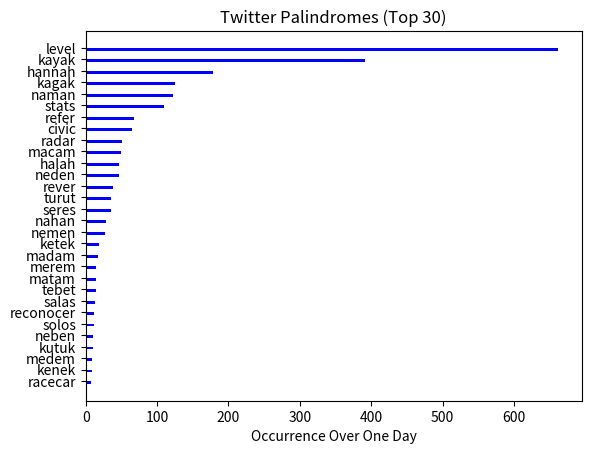

The matplotlib source for this figure:
#!/usr/bin/env python
# a stacked bar plot with errorbars
import numpy as np
import matplotlib.pyplot as plt

results = [('level', 662),
           ('kayak', 391),
           ('hannah', 179),
           ('kagak', 125),
           ('naman', 122),
           ('stats', 110),
           ('refer', 68),
           ('civic', 65),
           ('radar', 51),
           ('macam', 50),
           ('halah', 47),
           ('neden', 46),
           ('rever', 38),
           ('turut', 36),
           ('seres', 35),
           ('nahan', 29),
           ('nemen', 27),
           ('ketek', 19),
           ('madam', 17),
           ('merem', 15),
           ('matam', 14),
           ('tebet', 14),
           ('salas', 13),
           ('reconocer', 12),
           ('solos', 12),
           ('neben', 10),
           ('kutuk', 10),
           ('medem', 9),
           ('kenek', 9),
           ('racecar', 8)]

N = 5
labels   = [x[0] for x in results]
labels.reverse()
data = [x[1] for x in results]
data.reverse()
ind = np.arange(len(data))    # the x locations for the groups
width = 0.25       # the width of the bars: can also be len(x) sequence

p1 = plt.barh(ind, data, width, color='b')

plt.xlabel('Occurrence Over One Day')
plt.title('Twitter Palindromes (Top 30)')
plt.yticks(ind+width/2., labels)

plt.show()
